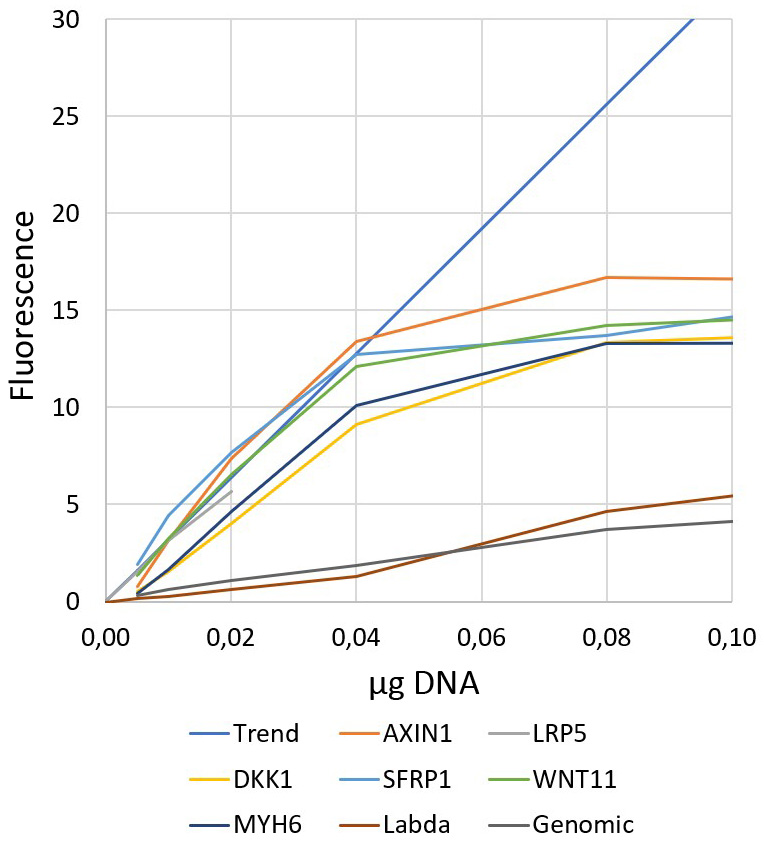

The data file committed next to this chart (first rows):
		Trend	AXIN1	LRP5	DKK1	SFRP1	WNT11	MYH6	Lambda	Genomic
Roche	0.000	0		0.025					-0.025	
Roche	0.005	1.6	0.798	1.557	0.530	1.897	1.344	0.422	0.139	0.296
Roche	0.010	3.2	3.129	3.132	1.568	4.418	3.225	1.626	0.243	0.620
Roche	0.020	6.4	7.392	5.648	4.024	7.701	6.563	4.664	0.635	1.088
Roche	0.040	12.8	13.42		9.143	12.74	12.09	10.11	1.310	1.875
Roche	0.080	25.6	16.67		13.36	13.72	14.21	13.31	4.619	3.728
Roche	0.160	51.2	16.37		14.34	17.54	15.36	13.32	7.851	5.383
		Trend	AXIN1	LRP5	DKK1	SFRP1	WNT11	MYH6	Lambda	Genomic
SensiFast	0.000	0		0.035					-0.035	
SensiFast	0.005	1.75	0.950	1.164	0.432	2.092	1.476	0.302	0.163	0.198
SensiFast	0.010	3.5	3.579	3.399	1.489	5.419	3.857	1.349	0.430	0.557
SensiFast	0.020	7	9.162	7.476	3.822	9.479	7.582	3.902	0.998	1.197
SensiFast	0.040	14	16.26		8.442	15.13	12.47	9.694	1.991	2.088
SensiFast	0.080	28	21.06		14.23	18.62	17.82	15.73	4.772	4.278
SensiFast	0.160	56	21.75			21.93	20.74	19.19	10.9	6.936
		Trend	AXIN1	LRP5	DKK1	SFRP1	WNT11	MYH6	Lambda	Genomic
LC Green	0.000	0		0.609					-0.609	
LC Green	0.005	3.5	-4.216	-4.015	-3.767	-1.563	-2.003	-4.623	-5.297	-5.013
LC Green	0.010	7	3.246	2.424	2.268	6.993	5.173	0.374	-0.958	-0.401
LC Green	0.020	14	10.22	9.557	6.328	16.07	12.1	3.662	1.077	1.897
LC Green	0.040	28	29.96		21.58	36.43	26.77	10.92	3.810	4.679
LC Green	0.080	56	65.64		37.47	67.74	50.41	29.37	11.31	12.85
LC Green	0.160	112	102.6		69.42	98.34	85.8	68.97	27.81	25.69
